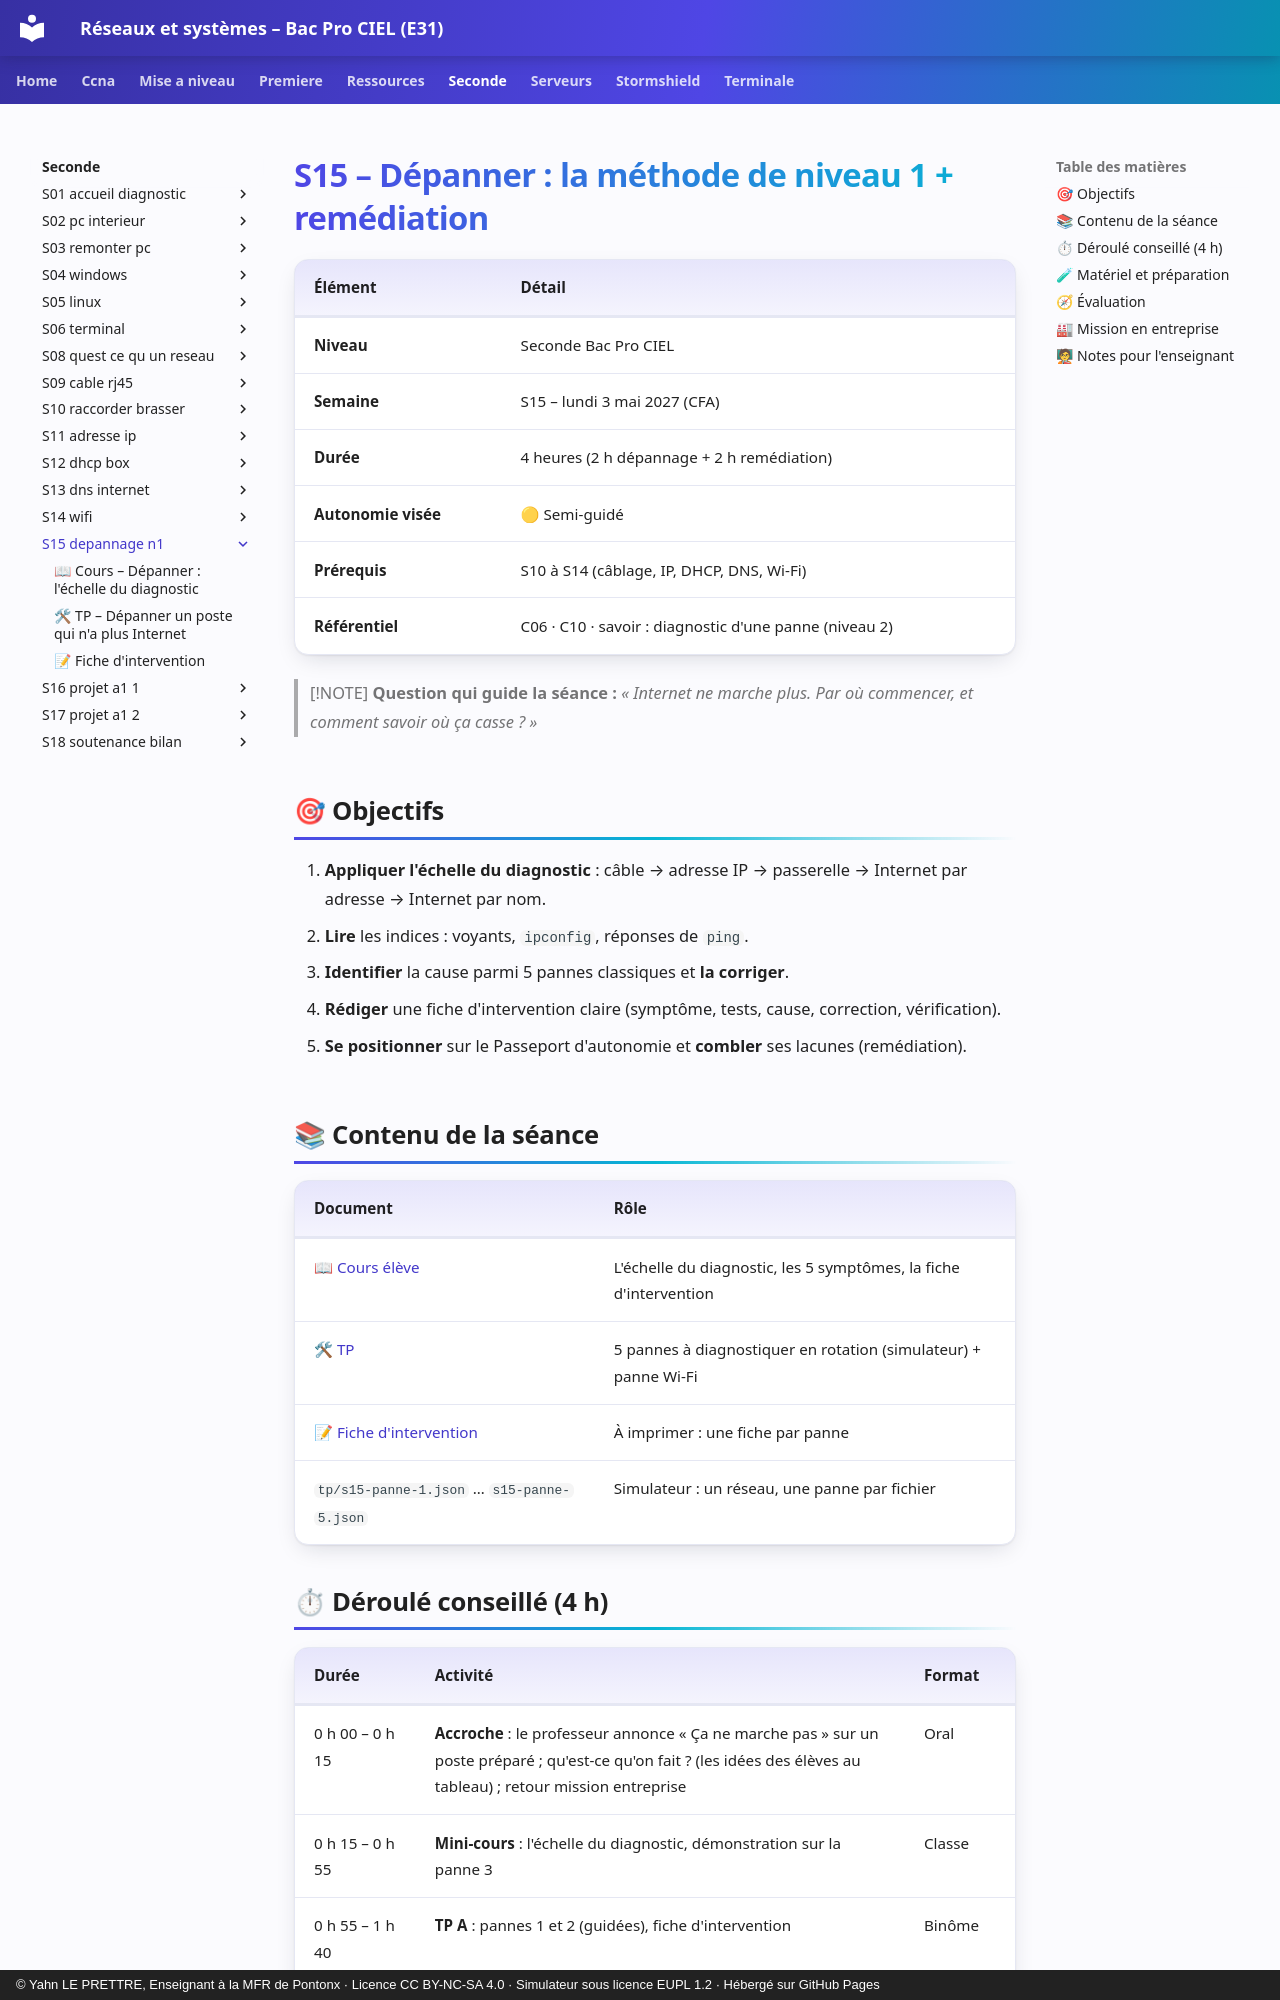

repository: YahnLP/bacprociel-reseau-systeme · page: seconde/S15-depannage-n1/index.html · generator: mkdocs · copyright: © Yahn LE PRETTRE, Enseignant à la MFR de Pontonx · Licence CC BY-NC-SA 4.0 · Simulateur sous licence EUPL 1.2 · Hébergé sur GitHub Pages

# S15 – Dépanner : la méthode de niveau 1 + remédiation

| Élément | Détail |
|---|---|
| **Niveau** | Seconde Bac Pro CIEL |
| **Semaine** | S15 – lundi 3 mai 2027 (CFA) |
| **Durée** | 4 heures (2 h dépannage + 2 h remédiation) |
| **Autonomie visée** | 🟡 Semi-guidé |
| **Prérequis** | S10 à S14 (câblage, IP, DHCP, DNS, Wi-Fi) |
| **Référentiel** | C06 · C10 · savoir : diagnostic d'une panne (niveau 2) |

> [!NOTE]
> **Question qui guide la séance :** *« Internet ne marche plus. Par où commencer, et comment savoir où ça casse ? »*

## 🎯 Objectifs

1. **Appliquer l'échelle du diagnostic** : câble → adresse IP → passerelle → Internet par adresse → Internet par nom.
2. **Lire** les indices : voyants, `ipconfig`, réponses de `ping`.
3. **Identifier** la cause parmi 5 pannes classiques et **la corriger**.
4. **Rédiger** une fiche d'intervention claire (symptôme, tests, cause, correction, vérification).
5. **Se positionner** sur le Passeport d'autonomie et **combler** ses lacunes (remédiation).

## 📚 Contenu de la séance

| Document | Rôle |
|---|---|
| [📖 Cours élève](01-cours.md) | L'échelle du diagnostic, les 5 symptômes, la fiche d'intervention |
| [🛠 TP](02-tp.md) | 5 pannes à diagnostiquer en rotation (simulateur) + panne Wi-Fi |
| [📝 Fiche d'intervention](03-fiche-intervention.md) | À imprimer : une fiche par panne |
| `tp/s15-panne-1.json` … `s15-panne-5.json` | Simulateur : un réseau, une panne par fichier |
